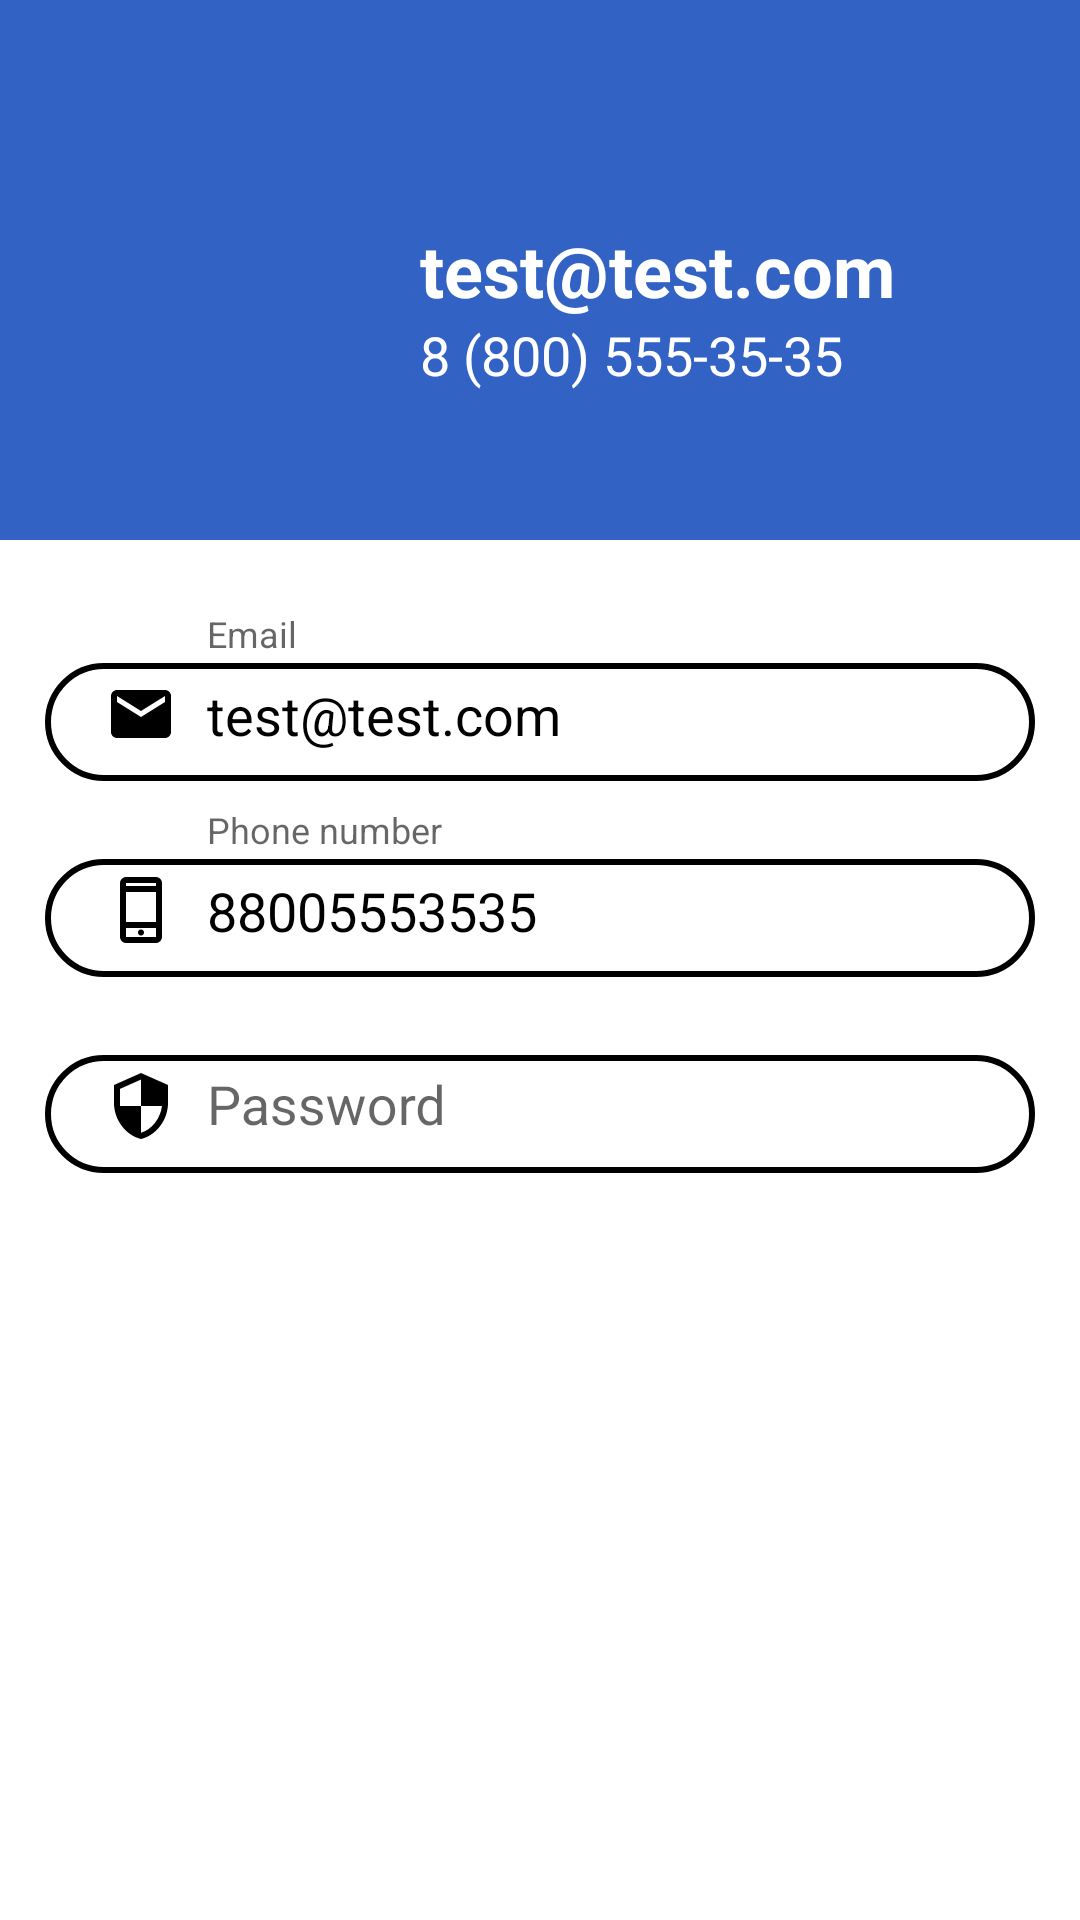

Produce the Android XML layout that renders to this screen, including the resource entries it uses.
<!-- AndroidManifest.xml: application theme AppTheme -->
<!-- res/layout/fragment_profile.xml -->
<?xml version="1.0" encoding="utf-8"?>
<androidx.constraintlayout.widget.ConstraintLayout xmlns:android="http://schemas.android.com/apk/res/android"
    xmlns:app="http://schemas.android.com/apk/res-auto"
    xmlns:tools="http://schemas.android.com/tools"
    android:layout_width="match_parent"
    android:layout_height="match_parent"
    android:background="@color/colorWhite"
    tools:context="com.example.ui.fragments.ProfileFragment">

    <LinearLayout
        android:layout_width="match_parent"
        android:layout_height="match_parent"
        android:orientation="vertical">

        <RelativeLayout
            android:layout_width="match_parent"
            android:layout_height="180dp"
            android:background="@color/colorPrimaryDark"
            android:paddingLeft="20dp">

            <ImageView
                android:id="@+id/image_profile"
                android:layout_width="100dp"
                android:layout_height="100dp"
                android:layout_centerVertical="true"
                android:src="@drawable/navigation_profile_logo"/>

            <TextView
                android:id="@+id/email_text_view"
                android:layout_width="wrap_content"
                android:layout_height="wrap_content"
                android:text="test@test.com"
                android:layout_centerVertical="true"
                android:layout_marginStart="20dp"
                android:layout_toEndOf="@id/image_profile"
                android:textSize="@dimen/profile_email_font_size"
                android:textColor="@color/colorWhite"
                android:textStyle="bold" />

            <TextView
                android:id="@+id/phone_text_view"
                android:layout_width="wrap_content"
                android:layout_height="wrap_content"
                android:layout_below="@id/email_text_view"
                android:layout_toEndOf="@id/image_profile"
                android:text="8 (800) 555-35-35"
                android:textColor="@color/colorWhite"
                android:textSize="@dimen/font_size_level_2"
                android:layout_centerVertical="true"
                android:layout_marginStart="20dp"/>

        </RelativeLayout>

        <LinearLayout
            android:layout_width="match_parent"
            android:layout_height="wrap_content"
            android:orientation="vertical"
            android:padding="15dp">

            <com.google.android.material.textfield.TextInputLayout
                android:layout_width="match_parent"
                android:layout_height="wrap_content"
                android:hint="@string/profile_email_hint"
                android:layout_marginTop="10dp"
                android:layout_marginBottom="10dp">

                <com.google.android.material.textfield.TextInputEditText
                    android:id="@+id/email_edit_text"
                    android:layout_width="match_parent"
                    android:layout_height="wrap_content"
                    android:drawableStart="@drawable/ic_email_black"
                    android:drawablePadding="10dp"
                    android:text="test@test.com"
                    android:inputType="textEmailAddress"
                    android:background="@drawable/input_bg_black"
                    style="@style/EditTextStyle"
                    android:textColor="@color/colorBlack"
                    android:textColorHint="@color/colorBlack"/>


            </com.google.android.material.textfield.TextInputLayout>

            <com.google.android.material.textfield.TextInputLayout
                android:layout_width="match_parent"
                android:layout_height="wrap_content"
                android:hint="@string/profile_phone_hint"
                android:layout_marginBottom="10dp">

                <com.google.android.material.textfield.TextInputEditText
                    android:id="@+id/phone_edit_text"
                    android:layout_width="match_parent"
                    android:layout_height="wrap_content"
                    android:drawableStart="@drawable/ic_phone_24px"
                    android:drawablePadding="10dp"
                    android:inputType="phone"
                    android:text="88005553535"
                    android:background="@drawable/input_bg_black"
                    style="@style/EditTextStyle"
                    android:textColor="@color/colorBlack"
                    android:textColorHint="@color/colorBlack"/>

            </com.google.android.material.textfield.TextInputLayout>

            <com.google.android.material.textfield.TextInputLayout
                android:layout_width="match_parent"
                android:layout_height="wrap_content"
                android:hint="@string/profile_password_hint"
                android:layout_marginBottom="10dp">

                <com.google.android.material.textfield.TextInputEditText
                    android:id="@+id/password_edit_text"
                    android:layout_width="match_parent"
                    android:layout_height="wrap_content"
                    android:drawableStart="@drawable/ic_security_black"
                    android:drawablePadding="10dp"
                    android:background="@drawable/input_bg_black"
                    android:inputType="textPassword"
                    style="@style/EditTextStyle"
                    android:textColor="@color/colorBlack"
                    android:textColorHint="@color/colorBlack"/>

            </com.google.android.material.textfield.TextInputLayout>


        </LinearLayout>

        <Button
            android:id="@+id/button_update"
            android:layout_width="match_parent"
            android:layout_height="wrap_content"
            android:layout_gravity="bottom"
            android:layout_marginHorizontal="20dp"
            android:background="@drawable/button_primary"
            android:text="@string/profile_button_text"
            android:textColor="@color/colorWhite"/>

    </LinearLayout>

</androidx.constraintlayout.widget.ConstraintLayout>
<!-- resources referenced by this layout -->
<resources>
  <color name="colorBlack">#000000</color>
  <color name="colorPrimaryDark">#3262C4</color>
  <color name="colorWhite">#FFFFFF</color>
  <dimen name="font_size_level_2">18sp</dimen>
  <dimen name="profile_email_font_size">24sp</dimen>
  <!-- drawable button_primary (drawable) -->
  <?xml version="1.0" encoding="utf-8"?>
  <selector xmlns:android="http://schemas.android.com/apk/res/android">
      <item android:state_pressed="true"
          android:drawable="@drawable/bnt_bg_primary_dark"></item>
      <item android:drawable="@drawable/bnt_bg_primary"></item>
  </selector>
  <!-- drawable ic_email_black (drawable) -->
  <?xml version="1.0" encoding="utf-8"?>
  <vector android:height="24dp" android:tint="@color/colorBlack"
      android:viewportHeight="24.0" android:viewportWidth="24.0"
      android:width="24dp" xmlns:android="http://schemas.android.com/apk/res/android">
      <path android:fillColor="#FF000000" android:pathData="M20,4L4,4c-1.1,0 -1.99,0.9 -1.99,2L2,18c0,1.1 0.9,2 2,2h16c1.1,0 2,-0.9 2,-2L22,6c0,-1.1 -0.9,-2 -2,-2zM20,8l-8,5 -8,-5L4,6l8,5 8,-5v2z"/>
  </vector>
  <!-- drawable ic_phone_24px (drawable) -->
  <vector xmlns:android="http://schemas.android.com/apk/res/android"
      android:width="24dp"
      android:height="24dp"
      android:viewportWidth="24"
      android:viewportHeight="24"
      android:tint="@color/colorBlack">
    <path
        android:fillColor="@android:color/white"
        android:pathData="M7,23Q6.175,23 5.588,22.413Q5,21.825 5,21V3Q5,2.175 5.588,1.587Q6.175,1 7,1H17Q17.825,1 18.413,1.587Q19,2.175 19,3V21Q19,21.825 18.413,22.413Q17.825,23 17,23ZM7,18V21Q7,21 7,21Q7,21 7,21H17Q17,21 17,21Q17,21 17,21V18ZM12,20.5Q12.425,20.5 12.713,20.212Q13,19.925 13,19.5Q13,19.075 12.713,18.788Q12.425,18.5 12,18.5Q11.575,18.5 11.288,18.788Q11,19.075 11,19.5Q11,19.925 11.288,20.212Q11.575,20.5 12,20.5ZM7,16H17V6H7ZM7,4H17V3Q17,3 17,3Q17,3 17,3H7Q7,3 7,3Q7,3 7,3ZM7,18V21Q7,21 7,21Q7,21 7,21Q7,21 7,21Q7,21 7,21ZM7,4V3Q7,3 7,3Q7,3 7,3Q7,3 7,3Q7,3 7,3V4Z"/>
  </vector>
  <!-- drawable ic_security_black (drawable) -->
  <?xml version="1.0" encoding="utf-8"?>
  <vector android:height="24dp" android:tint="@color/colorBlack"
      android:viewportHeight="24.0" android:viewportWidth="24.0"
      android:width="24dp" xmlns:android="http://schemas.android.com/apk/res/android">
      <path android:fillColor="#FF000000" android:pathData="M12,1L3,5v6c0,5.55 3.84,10.74 9,12 5.16,-1.26 9,-6.45 9,-12L21,5l-9,-4zM12,11.99h7c-0.53,4.12 -3.28,7.79 -7,8.94L12,12L5,12L5,6.3l7,-3.11v8.8z"/>
  </vector>
  <!-- drawable input_bg_black (drawable) -->
  <?xml version="1.0" encoding="utf-8"?>
  <layer-list xmlns:android="http://schemas.android.com/apk/res/android">
      <item android:top="5dp">
          <shape xmlns:android="http://schemas.android.com/apk/res/android">
  
              <stroke android:color="@color/colorBlack" android:width="2dp"/>
              <corners android:radius="70dp" />
          </shape>
      </item>
  </layer-list>
  <string name="profile_button_text">Update</string>
  <string name="profile_email_hint">Email</string>
  <string name="profile_password_hint">Password</string>
  <string name="profile_phone_hint">Phone number</string>
  <style name="EditTextStyle">
          <item name="android:layout_width">0dp</item>
          <item name="android:layout_height">wrap_content</item>
          <item name="android:paddingLeft">20dp</item>
          <item name="android:paddingRight">20dp</item>
          <item name="android:paddingTop">10dp</item>
          <item name="android:paddingBottom">10dp</item>
          <item name="android:drawablePadding">10dp</item>
          <item name="android:ems">10</item>
          <item name="android:textColor">@color/colorWhite</item>
          <item name="android:textColorHint">@color/colorWhite</item>
      </style>
  <style name="AppTheme" parent="Theme.AppCompat.Light.NoActionBar">
          
          <item name="colorPrimaryDark">@color/colorPrimaryDark</item>
      </style>
</resources>
